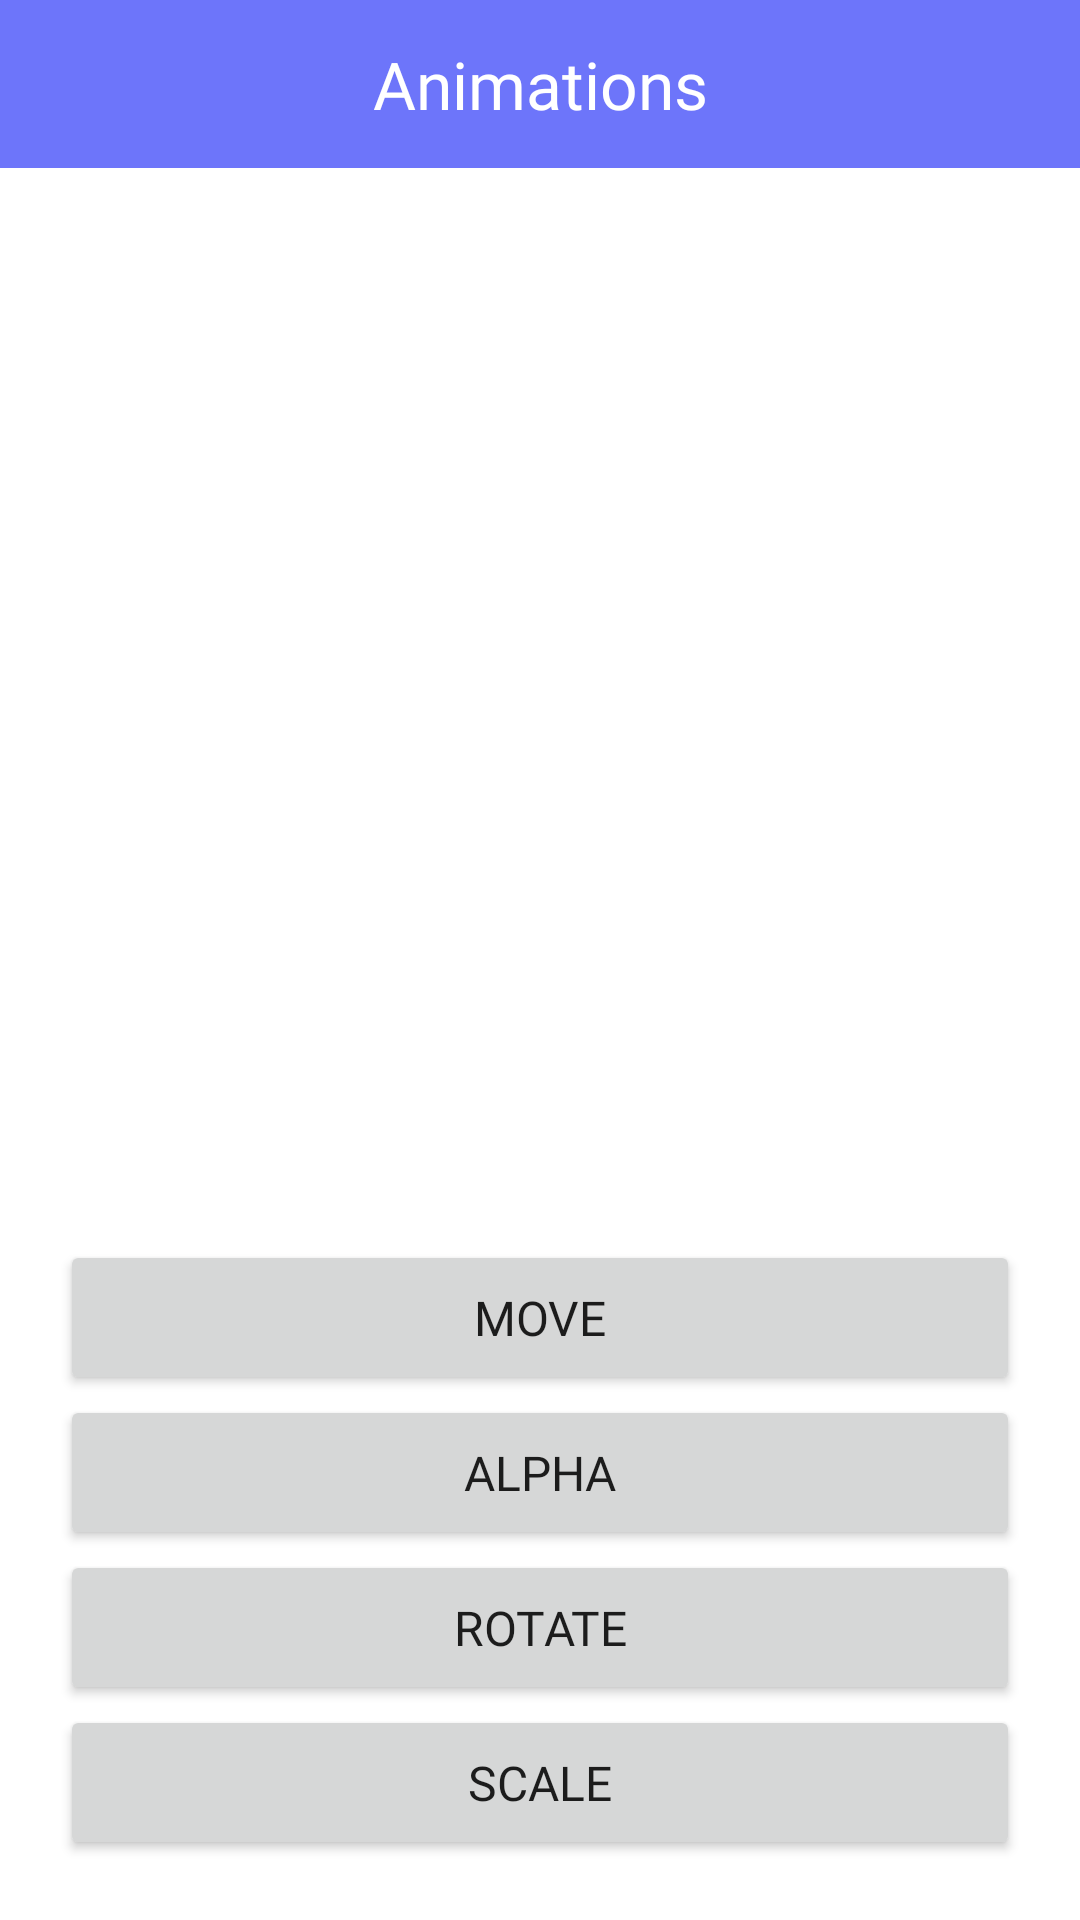

Reconstruct the res/layout file that produces this screen, plus the resources it refers to.
<!-- AndroidManifest.xml: application theme Theme.MyTestApp -->
<!-- res/layout/activity_animations.xml -->
<?xml version="1.0" encoding="utf-8"?>
<androidx.constraintlayout.widget.ConstraintLayout xmlns:android="http://schemas.android.com/apk/res/android"
    xmlns:app="http://schemas.android.com/apk/res-auto"
    xmlns:tools="http://schemas.android.com/tools"
    android:layout_width="match_parent"
    android:layout_height="match_parent"
    tools:context=".AnimationsActivity">

    <androidx.constraintlayout.widget.ConstraintLayout
        android:id="@+id/toolbar"
        android:layout_width="match_parent"
        android:layout_height="?attr/actionBarSize"
        android:background="@color/primary"
        app:layout_constraintEnd_toEndOf="parent"
        app:layout_constraintStart_toStartOf="parent"
        app:layout_constraintTop_toTopOf="parent"
        app:titleTextColor="@color/white">

        <TextView
            android:layout_width="wrap_content"
            android:layout_height="wrap_content"
            android:fontFamily="@font/nunito_extrabold"
            android:text="Animations"
            android:textColor="@color/white"
            android:textSize="22sp"
            app:layout_constraintBottom_toBottomOf="parent"
            app:layout_constraintEnd_toEndOf="parent"
            app:layout_constraintStart_toStartOf="parent"
            app:layout_constraintTop_toTopOf="parent" />

    </androidx.constraintlayout.widget.ConstraintLayout>

    <LinearLayout
        android:layout_width="match_parent"
        android:layout_height="wrap_content"
        android:layout_marginTop="15dp"
        android:orientation="vertical"
        app:layout_constraintTop_toBottomOf="@+id/toolbar"
        tools:ignore="MissingConstraints">

        <ImageView
            android:id="@+id/imageView"
            android:layout_width="80dp"
            android:layout_height="80dp"
            android:layout_gravity="center"
            android:src="@drawable/emoji" />

    </LinearLayout>

    <LinearLayout
        android:layout_width="match_parent"
        android:layout_height="wrap_content"
        android:orientation="vertical"
        android:padding="20dp"
        app:layout_constraintBottom_toBottomOf="parent">

        <Button
            android:id="@+id/btnMove"
            style="@style/custom_button"
            android:layout_width="match_parent"
            android:layout_height="wrap_content"
            android:text="Move" />

        <Button
            android:id="@+id/btnAlpha"
            style="@style/custom_button"
            android:layout_width="match_parent"
            android:layout_height="wrap_content"
            android:text="Alpha" />

        <Button
            android:id="@+id/btnRotate"
            style="@style/custom_button"
            android:layout_width="match_parent"
            android:layout_height="wrap_content"
            android:text="Rotate" />

        <Button
            android:id="@+id/btnScale"
            style="@style/custom_button"
            android:layout_width="match_parent"
            android:layout_height="wrap_content"
            android:text="Scale" />

    </LinearLayout>

</androidx.constraintlayout.widget.ConstraintLayout>
<!-- resources referenced by this layout -->
<resources>
  <color name="primary">#6D75FA</color>
  <color name="white">#FFFFFFFF</color>
  <style name="custom_button">
          <item name="cornerRadius">12dp</item>
          <item name="background">@color/primary</item>
          <item name="fontFamily">@font/nunito_bold</item>
          <item name="android:textSize">16sp</item>
          <item name="android:padding">15dp</item>
      </style>
  <style name="Theme.MyTestApp" parent="Theme.MaterialComponents.DayNight.NoActionBar">
          
          <item name="colorPrimary">@color/primary</item>
          <item name="colorPrimaryVariant">@color/primary</item>
          <item name="colorOnPrimary">@color/white</item>
          
          <item name="colorSecondary">@color/primary</item>
          <item name="colorSecondaryVariant">@color/primary</item>
          <item name="colorOnSecondary">@color/white</item>
          
          <item name="android:statusBarColor" tools:targetApi="l">@color/primary</item>
          
      </style>
</resources>
